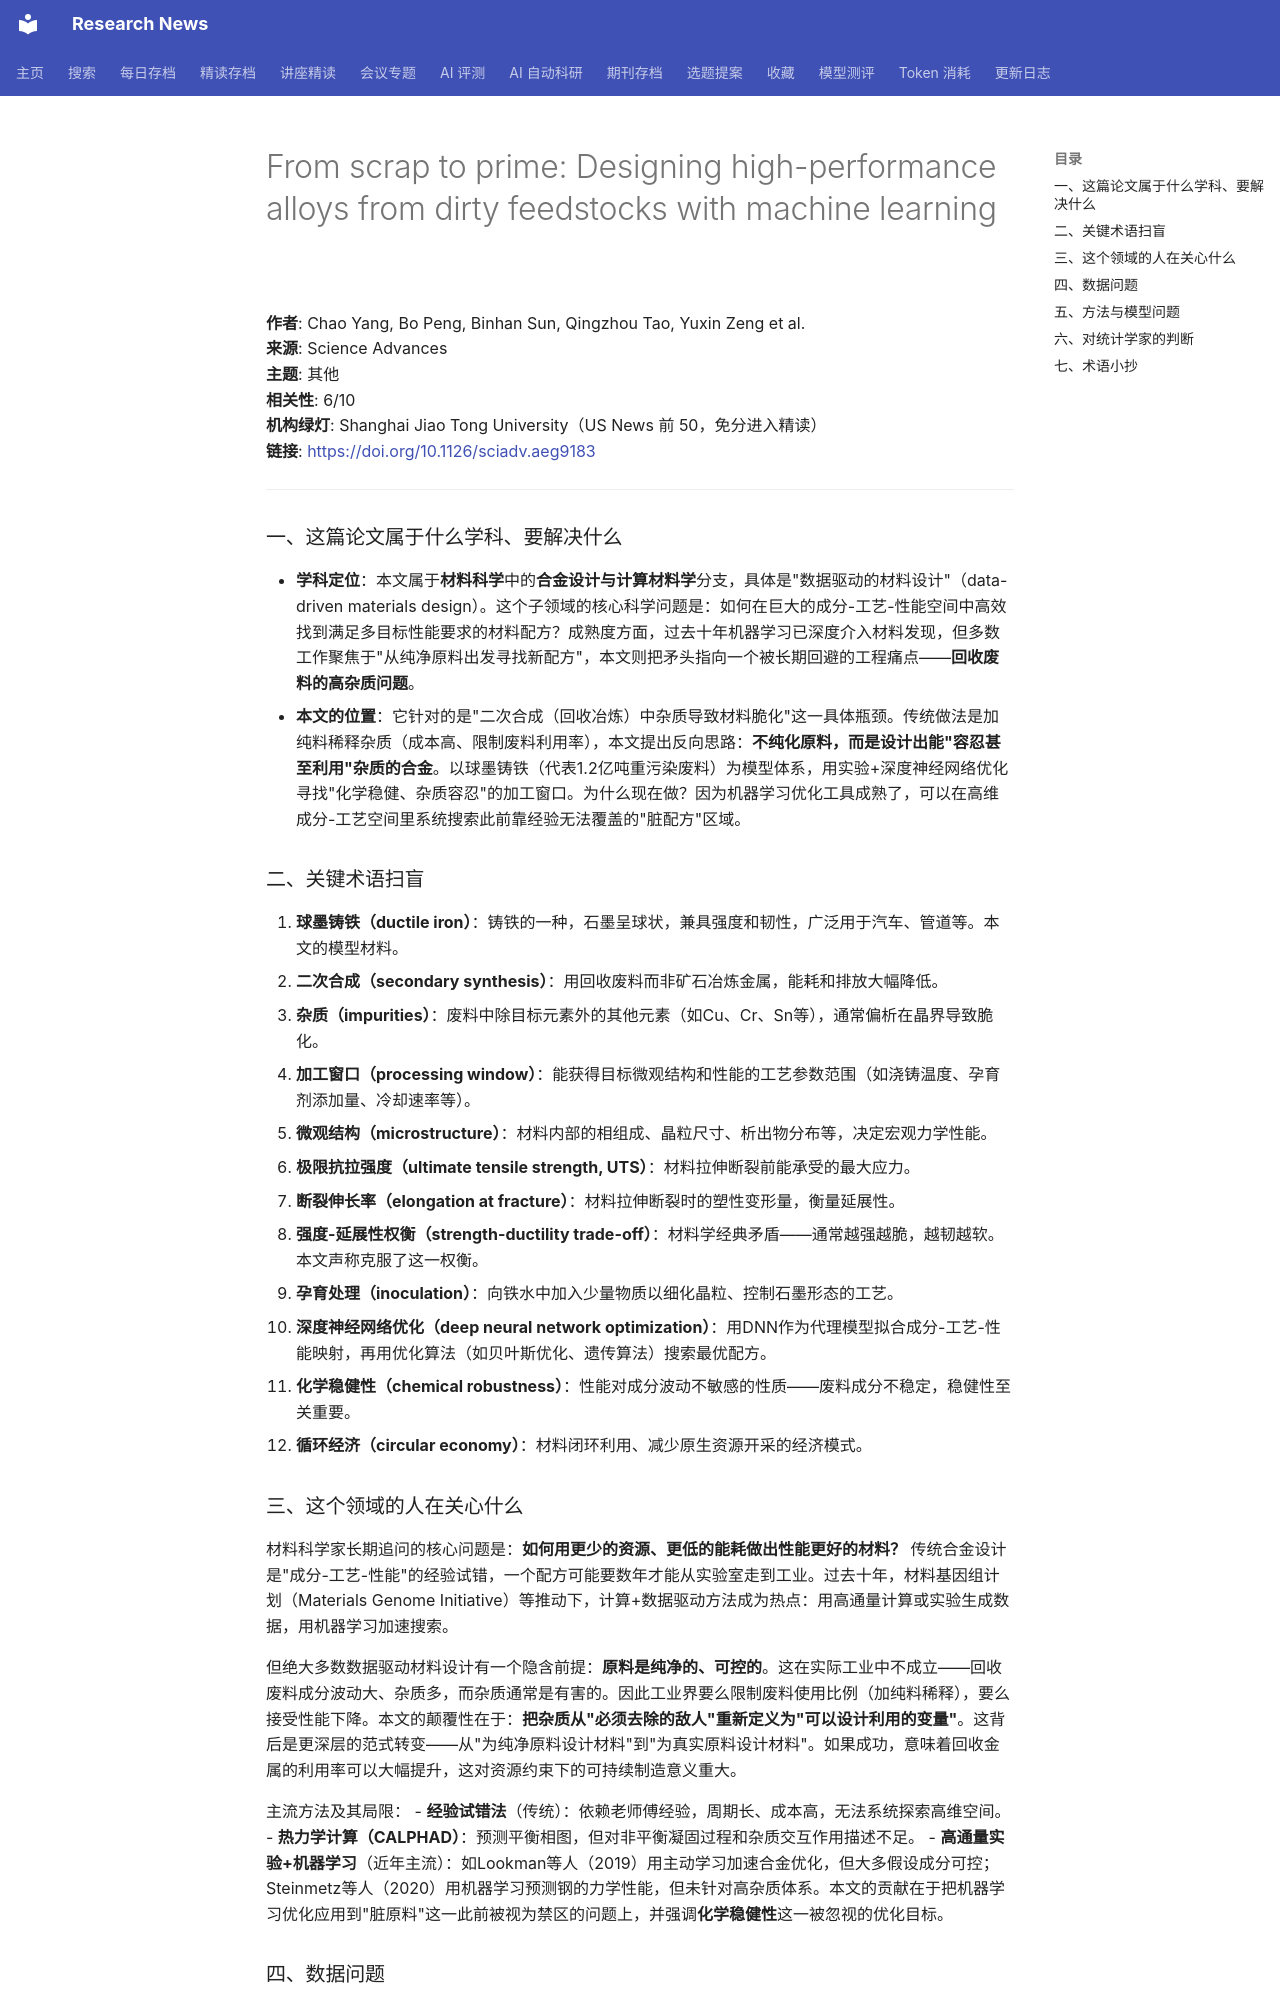

repository: cxy0714/research-news · page: deep_reads/2026-10-16-10.1126_sciadv.aeg9183/index.html · generator: mkdocs

# From scrap to prime: Designing high-performance alloys from dirty feedstocks with machine learning

**作者**: Chao Yang, Bo Peng, Binhan Sun, Qingzhou Tao, Yuxin Zeng et al.  
**来源**: Science Advances  
**主题**: 其他  
**相关性**: 6/10  
**机构绿灯**: Shanghai Jiao Tong University（US News 前 50，免分进入精读）  
**链接**: <https://doi.org/10.1126/sciadv.aeg9183>

---

### 一、这篇论文属于什么学科、要解决什么

- **学科定位**：本文属于**材料科学**中的**合金设计与计算材料学**分支，具体是"数据驱动的材料设计"（data-driven materials design）。这个子领域的核心科学问题是：如何在巨大的成分-工艺-性能空间中高效找到满足多目标性能要求的材料配方？成熟度方面，过去十年机器学习已深度介入材料发现，但多数工作聚焦于"从纯净原料出发寻找新配方"，本文则把矛头指向一个被长期回避的工程痛点——**回收废料的高杂质问题**。
- **本文的位置**：它针对的是"二次合成（回收冶炼）中杂质导致材料脆化"这一具体瓶颈。传统做法是加纯料稀释杂质（成本高、限制废料利用率），本文提出反向思路：**不纯化原料，而是设计出能"容忍甚至利用"杂质的合金**。以球墨铸铁（代表1.2亿吨重污染废料）为模型体系，用实验+深度神经网络优化寻找"化学稳健、杂质容忍"的加工窗口。为什么现在做？因为机器学习优化工具成熟了，可以在高维成分-工艺空间里系统搜索此前靠经验无法覆盖的"脏配方"区域。

### 二、关键术语扫盲

1. **球墨铸铁（ductile iron）**：铸铁的一种，石墨呈球状，兼具强度和韧性，广泛用于汽车、管道等。本文的模型材料。
2. **二次合成（secondary synthesis）**：用回收废料而非矿石冶炼金属，能耗和排放大幅降低。
3. **杂质（impurities）**：废料中除目标元素外的其他元素（如Cu、Cr、Sn等），通常偏析在晶界导致脆化。
4. **加工窗口（processing window）**：能获得目标微观结构和性能的工艺参数范围（如浇铸温度、孕育剂添加量、冷却速率等）。
5. **微观结构（microstructure）**：材料内部的相组成、晶粒尺寸、析出物分布等，决定宏观力学性能。
6. **极限抗拉强度（ultimate tensile strength, UTS）**：材料拉伸断裂前能承受的最大应力。
7. **断裂伸长率（elongation at fracture）**：材料拉伸断裂时的塑性变形量，衡量延展性。
8. **强度-延展性权衡（strength-ductility trade-off）**：材料学经典矛盾——通常越强越脆，越韧越软。本文声称克服了这一权衡。
9. **孕育处理（inoculation）**：向铁水中加入少量物质以细化晶粒、控制石墨形态的工艺。
10. **深度神经网络优化（deep neural network optimization）**：用DNN作为代理模型拟合成分-工艺-性能映射，再用优化算法（如贝叶斯优化、遗传算法）搜索最优配方。
11. **化学稳健性（chemical robustness）**：性能对成分波动不敏感的性质——废料成分不稳定，稳健性至关重要。
12. **循环经济（circular economy）**：材料闭环利用、减少原生资源开采的经济模式。

### 三、这个领域的人在关心什么

材料科学家长期追问的核心问题是：**如何用更少的资源、更低的能耗做出性能更好的材料？** 传统合金设计是"成分-工艺-性能"的经验试错，一个配方可能要数年才能从实验室走到工业。过去十年，材料基因组计划（Materials Genome Initiative）等推动下，计算+数据驱动方法成为热点：用高通量计算或实验生成数据，用机器学习加速搜索。

但绝大多数数据驱动材料设计有一个隐含前提：**原料是纯净的、可控的**。这在实际工业中不成立——回收废料成分波动大、杂质多，而杂质通常是有害的。因此工业界要么限制废料使用比例（加纯料稀释），要么接受性能下降。本文的颠覆性在于：**把杂质从"必须去除的敌人"重新定义为"可以设计利用的变量"**。这背后是更深层的范式转变——从"为纯净原料设计材料"到"为真实原料设计材料"。如果成功，意味着回收金属的利用率可以大幅提升，这对资源约束下的可持续制造意义重大。

主流方法及其局限：
- **经验试错法**（传统）：依赖老师傅经验，周期长、成本高，无法系统探索高维空间。
- **热力学计算（CALPHAD）**：预测平衡相图，但对非平衡凝固过程和杂质交互作用描述不足。
- **高通量实验+机器学习**（近年主流）：如Lookman等人（2019）用主动学习加速合金优化，但大多假设成分可控；Steinmetz等人（2020）用机器学习预测钢的力学性能，但未针对高杂质体系。本文的贡献在于把机器学习优化应用到"脏原料"这一此前被视为禁区的问题上，并强调**化学稳健性**这一被忽视的优化目标。
